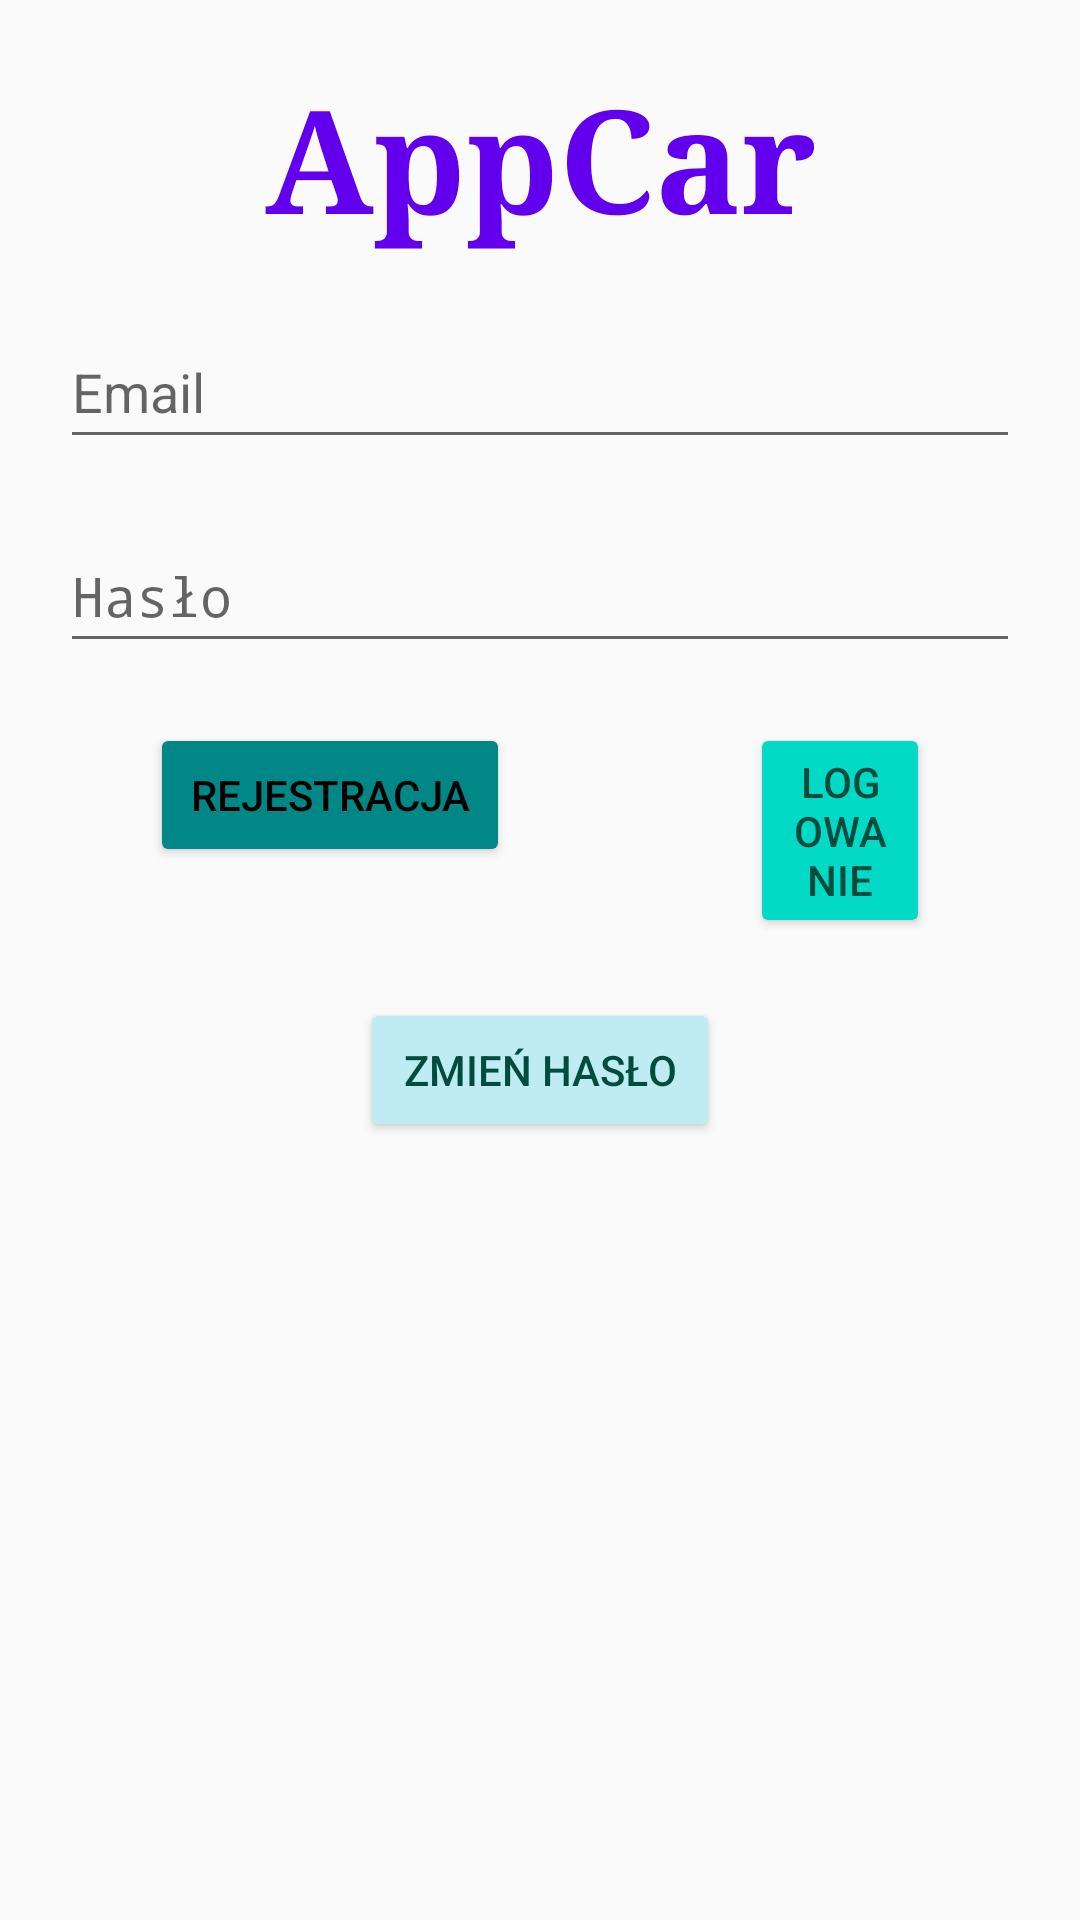

The Android layout XML behind this screen, and the referenced resources:
<!-- AndroidManifest.xml: activity theme Theme.AppCar -->
<!-- res/layout/activity_login.xml -->
<?xml version="1.0" encoding="utf-8"?>
<androidx.constraintlayout.widget.ConstraintLayout xmlns:android="http://schemas.android.com/apk/res/android"
    xmlns:app="http://schemas.android.com/apk/res-auto"
    xmlns:tools="http://schemas.android.com/tools"
    android:id="@+id/main"
    android:layout_width="match_parent"
    android:layout_height="match_parent"
    android:contentDescription="@string/sedanDescription"
    tools:context=".LoginActivity">

    <TextView
        android:id="@+id/textView"
        android:layout_width="wrap_content"
        android:layout_height="wrap_content"
        android:layout_marginStart="100dp"
        android:layout_marginTop="20dp"
        android:layout_marginEnd="100dp"
        android:fontFamily="serif"
        android:text="@string/app_name"
        android:textAlignment="viewStart"
        android:textAllCaps="false"
        android:textColor="@color/purple_500"
        android:textSize="48sp"
        android:textStyle="bold"
        app:layout_constraintEnd_toEndOf="parent"
        app:layout_constraintStart_toStartOf="parent"
        app:layout_constraintTop_toTopOf="parent" />

    <EditText
        android:id="@+id/email"
        android:layout_width="0dp"
        android:layout_height="wrap_content"
        android:layout_marginStart="20dp"
        android:layout_marginTop="20dp"
        android:layout_marginEnd="20dp"
        android:autofillHints=""
        android:hint="@string/email"
        android:importantForAutofill="yes"
        android:inputType="textWebEmailAddress"
        android:minHeight="48dp"
        app:layout_constraintEnd_toEndOf="parent"
        app:layout_constraintHorizontal_bias="0.5"
        app:layout_constraintStart_toStartOf="parent"
        app:layout_constraintTop_toBottomOf="@+id/textView"
        tools:ignore="VisualLintTextFieldSize" />

    <EditText
        android:id="@+id/password"
        android:layout_width="0dp"
        android:layout_height="wrap_content"
        android:layout_marginStart="20dp"
        android:layout_marginTop="20dp"
        android:layout_marginEnd="20dp"
        android:hint="@string/password"
        android:importantForAutofill="no"
        android:inputType="textPassword"
        android:minHeight="48dp"
        app:layout_constraintEnd_toEndOf="parent"
        app:layout_constraintHorizontal_bias="0.5"
        app:layout_constraintStart_toStartOf="parent"
        app:layout_constraintTop_toBottomOf="@id/email"
        tools:ignore="VisualLintTextFieldSize" />

    <Button
        android:id="@+id/change_password_button"
        android:layout_width="0dp"
        android:layout_height="wrap_content"
        android:layout_marginStart="120dp"
        android:layout_marginTop="20dp"
        android:layout_marginEnd="120dp"
        android:backgroundTint="@color/light_blue"
        android:text="Zmień Hasło"
        android:textColor="#004D40"
        app:layout_constraintEnd_toEndOf="parent"
        app:layout_constraintHorizontal_bias="0.0"
        app:layout_constraintStart_toStartOf="parent"
        app:layout_constraintTop_toBottomOf="@+id/login_button"
        tools:ignore="VisualLintButtonSize" />

    <Button
        android:id="@+id/login_button"
        android:layout_width="0dp"
        android:layout_height="wrap_content"
        android:layout_marginStart="250dp"
        android:layout_marginTop="20dp"
        android:layout_marginEnd="50dp"
        android:backgroundTint="@color/teal_200"
        android:text="@string/login_button"
        android:textColor="#004D40"
        app:layout_constraintEnd_toEndOf="parent"
        app:layout_constraintHorizontal_bias="0.5"
        app:layout_constraintStart_toStartOf="parent"
        app:layout_constraintTop_toBottomOf="@id/password"
        tools:ignore="VisualLintButtonSize" />

    <Button
        android:id="@+id/register_button"
        android:layout_width="0dp"
        android:layout_height="wrap_content"
        android:layout_marginStart="50dp"
        android:layout_marginTop="20dp"
        android:layout_marginEnd="80dp"
        android:backgroundTint="@color/teal_700"
        android:text="@string/register_button"
        android:textColor="#000000"
        app:layout_constraintEnd_toStartOf="@+id/login_button"
        app:layout_constraintHorizontal_bias="0.0"
        app:layout_constraintStart_toStartOf="parent"
        app:layout_constraintTop_toBottomOf="@+id/password"
        tools:ignore="VisualLintButtonSize" />

    <ImageView
        android:id="@+id/imageView"
        android:layout_width="wrap_content"
        android:layout_height="wrap_content"
        android:layout_marginStart="150dp"
        android:layout_marginTop="20dp"
        android:layout_marginEnd="150dp"
        android:contentDescription="@string/sedanDescription"
        app:layout_constraintEnd_toEndOf="parent"
        app:layout_constraintStart_toStartOf="parent"
        app:layout_constraintTop_toBottomOf="@+id/change_password_button"
        app:srcCompat="@mipmap/ic_launcher_foreground" />

</androidx.constraintlayout.widget.ConstraintLayout>
<!-- resources referenced by this layout -->
<resources>
  <color name="light_blue">#BFECF2</color>
  <color name="purple_500">#FF6200EE</color>
  <color name="teal_200">#FF03DAC5</color>
  <color name="teal_700">#FF018786</color>
  <!-- mipmap ic_launcher_foreground: webp bitmap (mipmap-hdpi, 3896 bytes) -->
  <string name="app_name">AppCar</string>
  <string name="email">Email</string>
  <string name="login_button">Logowanie</string>
  <string name="password">Hasło</string>
  <string name="register_button">Rejestracja</string>
  <string name="sedanDescription">To jest Sedan.</string>
  <style name="Theme.AppCar" parent="Theme.AppCompat.Light.NoActionBar" />
</resources>
